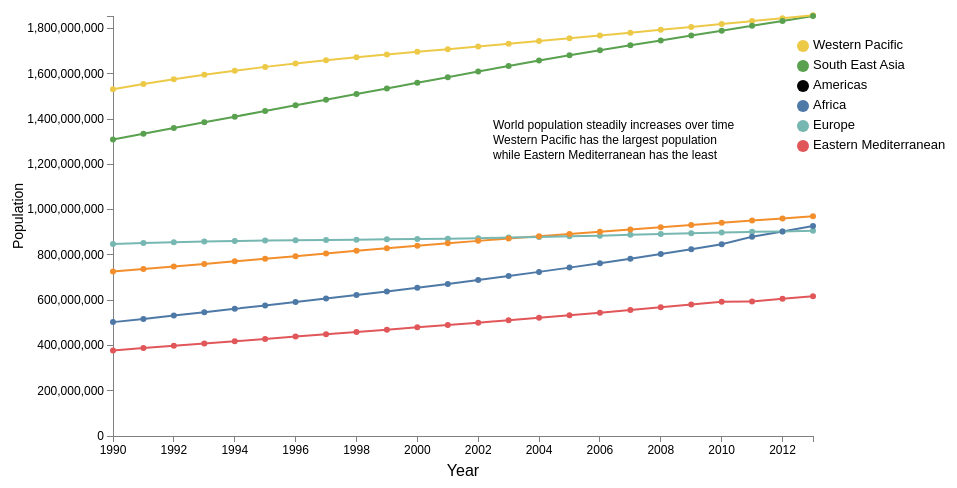
D3 v3 page, settled after 480 driven frames (8 s of simulated time); the page loaded 1 data file(s).



// Set the dimensions of the canvas / graph
var	margin = {top: 30, right: 20, bottom: 50, left: 120},
	width = 960 - margin.left - margin.right,
	height = 500 - margin.top - margin.bottom;

// Parse the date / time
var	parseDate = d3.time.format("%Y").parse;

// Set the ranges
var	x = d3.time.scale().range([0, 700]);
var	y = d3.scale.linear().range([height, 0]);

// Define the axes
var	xAxis = d3.svg.axis().scale(x)
	.orient("bottom").ticks(12);

var	yAxis = d3.svg.axis().scale(y)
	.orient("left").ticks(8);

// Define the line
var	valueline = d3.svg.line()
	.x(function(d) { return x(d.Year); })
	.y(function(d) { return y(d.Pop_Africa); });

// Define the line
var	valueline2 = d3.svg.line()
	.x(function(d) { return x(d.Year); })
	.y(function(d) { return y(d.Pop_Americas); });
var	valueline3 = d3.svg.line()
	.x(function(d) { return x(d.Year); })
	.y(function(d) { return y(d.Pop_Europe); });
var	valueline4 = d3.svg.line()
	.x(function(d) { return x(d.Year); })
	.y(function(d) { return y(d.Pop_SEA); });

var	valueline5 = d3.svg.line()
	.x(function(d) { return x(d.Year); })
	.y(function(d) { return y(d.Pop_EM); });

var	valueline6 = d3.svg.line()
	.x(function(d) { return x(d.Year); })
	.y(function(d) { return y(d.Pop_WP); });

// Adds the svg canvas
var	svg = d3.select("body")
	.append("svg")
		.attr("width", width + margin.left + margin.right)
		.attr("height", height + margin.top + margin.bottom)
	.append("g")
		.attr("transform", "translate(" + margin.left + "," + margin.top + ")");

// Get the data
d3.csv("population.csv", function(error, data) {
	data.forEach(function(d) {
		d.Year = parseDate(d.Year);
		d.Pop_Africa = +d.Pop_Africa;
		d.Pop_Americas = +d.Pop_Americas;
		d.Pop_WP = +d.Pop_WP;
		d.Pop_SEA = +d.Pop_SEA;
		d.Pop_EM= +d.Pop_EM;
		d.Pop_Europe = +d.Pop_Europe;
	});

	// Scale the range of the data
	x.domain(d3.extent(data, function(d) { return d.Year; }));
	y.domain([0, d3.max(data, function(d) { return d.Pop_SEA; })]);

	// Add the valueline path.
	svg.append("path")
		.attr("class", "line")
		.attr("d", valueline(data));

	// Add the valueline2 path.
	svg.append("path")
		.attr("class", "line")
	        .style("stroke", "#F28E2B")
		.attr("d", valueline2(data));

	// Add the valueline path.
	svg.append("path")
		.attr("class", "line")
		.style("stroke", "#76B7B2")
		.attr("d", valueline3(data));

	// Add the valueline2 path.
	svg.append("path")
		.attr("class", "line")
	        .style("stroke", "#59A14F")
		.attr("d", valueline4(data));

	// Add the valueline path.
	svg.append("path")
		.attr("class", "line")
		.style("stroke", "#E15759")
		.attr("d", valueline5(data));

	// Add the valueline2 path.
	svg.append("path")
		.attr("class", "line")
	        .style("stroke", "#EDC948")
		.attr("d", valueline6(data));

	// Add the X Axis
	svg.append("g")
		.attr("class", "x axis")
		.attr("transform", "translate(0," + height + ")")
		.call(xAxis);

	svg.append("text")
          .attr("x", 350)
	  .attr("y", 460)
          .style("text-anchor", "middle")
	  .style("font-size", "16px")
          .text("Year");

	// Add the Y Axis
	svg.append("g")
		.attr("class", "y axis")
		.call(yAxis);

	svg.append("text")
	  .attr("y", -90)
          .attr("x", -200)
	  .attr("transform", "rotate(-90)")
	  .style("text-anchor", "middle")
	  .style("font-size", "14px")
	  .text("Population");
	
	    var fixeddot = svg.selectAll("dot")
                  .data(data)
                  .enter()
                  .append("circle")
                      .style("fill", "#76B7B2")
  	              .attr("cx", function(d) { return x(d.Year); })
  	              .attr("cy", function(d) { return y(d.Pop_Europe); })
                      .attr("r", 3)
	              .on("mouseover", handleMouseOver)
                      .on("mouseout", handleMouseOut);

  	var fixeddot2 = svg.selectAll("dot")
                  .data(data)
                  .enter()
                  .append("circle")
                      .style("fill", "#EDC948")
  	              .attr("cx", function(d) { return x(d.Year); })
  	              .attr("cy", function(d) { return y(d.Pop_WP); })
                      .attr("r", 3)
	              .on("mouseover", handleMouseOver2)
                      .on("mouseout", handleMouseOut2);

  	var fixeddot3 = svg.selectAll("dot")
                  .data(data)
                  .enter()
                  .append("circle")
                      .style("fill", "#59A14F")
  	              .attr("cx", function(d) { return x(d.Year); })
  	              .attr("cy", function(d) { return y(d.Pop_SEA); })
                      .attr("r", 3)
	              .on("mouseover", handleMouseOver3)
                      .on("mouseout", handleMouseOut3);

  	var fixeddot4 = svg.selectAll("dot")
                  .data(data)
                  .enter()
                  .append("circle")
                      .style("fill", "#E15759")
  	              .attr("cx", function(d) { return x(d.Year); })
  	              .attr("cy", function(d) { return y(d.Pop_EM); })
                      .attr("r", 3)
	              .on("mouseover", handleMouseOver4)
                      .on("mouseout", handleMouseOut4);

  	var fixeddot5 = svg.selectAll("dot")
                  .data(data)
                  .enter()
                  .append("circle")
                      .style("fill", "#F28E2B")
  	               .attr("cx", function(d) { return x(d.Year); })
  	               .attr("cy", function(d) { return y(d.Pop_Americas); })
                       .attr("r", 3)
	               .on("mouseover", handleMouseOver5)
                       .on("mouseout", handleMouseOut5);

  	var fixeddot6 = svg.selectAll("dot")
                  .data(data)
                  .enter()
                  .append("circle")
                      .style("fill", "#4E79A7")
  	              .attr("cx", function(d) { return x(d.Year); })
  	              .attr("cy", function(d) { return y(d.Pop_Africa); })
                      .attr("r", 3)
	              .on("mouseover", handleMouseOver6)
                      .on("mouseout", handleMouseOut6);
	 var comma = d3.format(",");

	svg.append("circle").attr("cx",690).attr("cy",30).attr("r", 6).style("fill", "#EDC948")
        svg.append("circle").attr("cx",690).attr("cy",50).attr("r", 6).style("fill", "#59A14F")
	svg.append("circle").attr("cx",690).attr("cy",70).attr("r", 6).style("fill", "F28E2B")
	svg.append("circle").attr("cx",690).attr("cy",90).attr("r", 6).style("fill", "#4E79A7")
	svg.append("circle").attr("cx",690).attr("cy",110).attr("r", 6).style("fill", "#76B7B2")
	svg.append("circle").attr("cx",690).attr("cy",130).attr("r", 6).style("fill", "#E15759")
        svg.append("text").attr("x", 700).attr("y", 30).text("Western Pacific").style("font-size", "13px").attr("alignment-baseline","middle")
        svg.append("text").attr("x", 700).attr("y", 50).text("South East Asia").style("font-size", "13px").attr("alignment-baseline","middle")
        svg.append("text").attr("x", 700).attr("y", 70).text("Americas").style("font-size", "13px").attr("alignment-baseline","middle")
	svg.append("text").attr("x", 700).attr("y", 90).text("Africa").style("font-size", "13px").attr("alignment-baseline","middle")
	svg.append("text").attr("x", 700).attr("y", 110).text("Europe").style("font-size", "13px").attr("alignment-baseline","middle")
	svg.append("text").attr("x", 700).attr("y", 130).text("Eastern Mediterranean").style("font-size", "13px").attr("alignment-baseline","middle")
	svg.append("text").attr("x", 380).attr("y", 110).text("World population steadily increases over time").style("font-size", "12px").attr("alignment-baseline","middle")
        svg.append("text").attr("x", 380).attr("y", 125).text("Western Pacific has the largest population").style("font-size", "12px").attr("alignment-baseline","middle")
	svg.append("text").attr("x", 380).attr("y", 140).text("while Eastern Mediterranean has the least").style("font-size", "12px").attr("alignment-baseline","middle")
function handleMouseOver(d, i) {  // Add interactivity
            // Use D3 to select element, change color and size
            d3.select(this).attr({
              fill: "black",
              r: 6
            });
            // Specify where to put label of text
            svg.append("text").attr({
               id: "Text",  // Create an id for text so we can select it later for removing on mouseout
                x: function() { return x(d.Year) - 60; },
                y: function() { return y(d.Pop_Europe) - 15; }
            })
            .text(function() {
              return "Popl: " + comma(d.Pop_Europe);  // Value of the text
            });
          }
function handleMouseOut(d, i) {
            // Use D3 to select element, change color back to normal
            d3.select(this).attr({
              fill: "#76B7B2",
              r: 3
            });
            // Select text by id and then remove
            d3.select("#Text").remove();  // Remove text location
          }
function handleMouseOver2(d, i) {  // Add interactivity
            // Use D3 to select element, change color and size
            d3.select(this).attr({
              fill: "black",
              r: 6
            });
            // Specify where to put label of text
            svg.append("text").attr({
               id: "Text2",  // Create an id for text so we can select it later for removing on mouseout
                x: function() { return x(d.Year) - 60; },
                y: function() { return y(d.Pop_WP) - 20; }
            })
            .text(function() {
              return "Popl: " + comma(d.Pop_WP);  // Value of the text
            });
          }
function handleMouseOut2(d, i) {
            // Use D3 to select element, change color back to normal
            d3.select(this).attr({
              fill: "#EDC948",
              r: 3
            });
            // Select text by id and then remove
            d3.select("#Text2").remove();  // Remove text location
          }

function handleMouseOver3(d, i) {  // Add interactivity
            // Use D3 to select element, change color and size
            d3.select(this).attr({
              fill: "black",
              r: 6
            });
            // Specify where to put label of text
            svg.append("text").attr({
               id: "Text3",  // Create an id for text so we can select it later for removing on mouseout
                x: function() { return x(d.Year) - 60; },
                y: function() { return y(d.Pop_SEA) - 10; }
            })
            .text(function() {
              return "Popl: " + comma(d.Pop_SEA);  // Value of the text
            });
          }
function handleMouseOut3(d, i) {
            // Use D3 to select element, change color back to normal
            d3.select(this).attr({
              fill: "#59A14F",
              r: 3
            });
            // Select text by id and then remove
            d3.select("#Text3").remove();  // Remove text location
          }

function handleMouseOver4(d, i) {  // Add interactivity
            // Use D3 to select element, change color and size
            d3.select(this).attr({
              fill: "black",
              r: 6
            });
            // Specify where to put label of text
            svg.append("text").attr({
               id: "Text4",  // Create an id for text so we can select it later for removing on mouseout
                x: function() { return x(d.Year) - 60; },
                y: function() { return y(d.Pop_EM) + 30; }
            })
            .text(function() {
              return "Popl: " + comma(d.Pop_EM);  // Value of the text
            });
          }

function handleMouseOut4(d, i) {
            // Use D3 to select element, change color back to normal
            d3.select(this).attr({
              fill: "#E15759",
              r: 3
            });
            // Select text by id and then remove
            d3.select("#Text4").remove();  // Remove text location
          }

function handleMouseOver5(d, i) {  // Add interactivity
            // Use D3 to select element, change color and size
            d3.select(this).attr({
              fill: "black",
              r: 6
            });
            // Specify where to put label of text
            svg.append("text").attr({
               id: "Text5",  // Create an id for text so we can select it later for removing on mouseout
                x: function() { return x(d.Year) - 60; },
                y: function() { return y(d.Pop_Americas) - 40; }
            })
            .text(function() {
              return "Popl: " + comma(d.Pop_Americas);  // Value of the text
            });
          }

function handleMouseOut5(d, i) {
            // Use D3 to select element, change color back to normal
            d3.select(this).attr({
              fill: "#F28E2B",
              r: 3
            });
            // Select text by id and then remove
            d3.select("#Text5").remove();  // Remove text location
          }

function handleMouseOver6(d, i) {  // Add interactivity
            // Use D3 to select element, change color and size
            d3.select(this).attr({
              fill: "black",
              r: 6
            });
            // Specify where to put label of text
            svg.append("text").attr({
               id: "Text5",  // Create an id for text so we can select it later for removing on mouseout
                x: function() { return x(d.Year) - 60; },
                y: function() { return y(d.Pop_Africa) + 20; }
            })
            .text(function() {
              return "Popl: " + comma(d.Pop_Africa);  // Value of the text
            });
          }

function handleMouseOut6(d, i) {
            // Use D3 to select element, change color back to normal
            d3.select(this).attr({
              fill: "#4E79A7",
              r: 3
            });
            // Select text by id and then remove
            d3.select("#Text5").remove();  // Remove text location
          }
});



### data: population.csv
Pop_Africa, Pop_Americas, Pop_Europe, Pop_EM, Pop_WP, Pop_SEA, Year
502970338, 726564416, 848557031, 378032242, 1531602660, 1309996650, 1990
517234627, 737714156, 852421129, 388179500, 1554607871, 1335405736, 1991
531812865, 748864695, 855821399, 398344245, 1575897156, 1360559316, 1992
546641498, 760061836, 858756269, 408514353, 1595502061, 1385538289, 1993
561636401, 771371385, 861242581, 418681029, 1613592828, 1410471272, 1994
576744821, 782828016, 863315122, 428840978, 1630331300, 1435446928, 1995
591951348, 794460143, 864959441, 438994636, 1645667533, 1460463161, 1996
607297345, 806216006, 866231131, 449150585, 1659616398, 1485466779, 1997
622859385, 817952919, 867325801, 459326719, 1672512077, 1510432145, 1998
638744959, 829478006, 868499345, 469547719, 1684799173, 1535320146, 1999
655041871, 840655258, 869943896, 479839148, 1696830370, 1560087998, 2000
671776860, 851428555, 871720123, 490186918, 1708736869, 1584758435, 2001
688959998, 861842424, 873805828, 500605995, 1720541858, 1610201780, 2002
706642674, 871986443, 876202894, 511184148, 1732354734, 1634497877, 2003
724879500, 881999198, 878884183, 522035170, 1744261834, 1658309685, 2004
743711558, 891984267, 881815380, 533230817, 1756326296, 1681500430, 2005
763161061, 901962156, 885020120, 544812621, 1768603282, 1703979830, 2006
783231097, 911907239, 888476746, 556731477, 1781112803, 1725818244, 2007
803916077, 921822515, 892044221, 568855501, 1793823955, 1747237087, 2008
825199127, 931701000, 895534631, 580999001, 1806672999, 1768552752, 2009
847062195, 941536186, 898808075, 593025138, 1819591788, 1789987553, 2010
879889810, 951335616, 901804011, 594498794, 1832570438, 1811618360, 2011
903366645, 961102884, 903366645, 605753539, 1845562277, 1833358645, 2012
927370706, 970820511, 907052722, 616906419, 1858410405, 1855067723, 2013